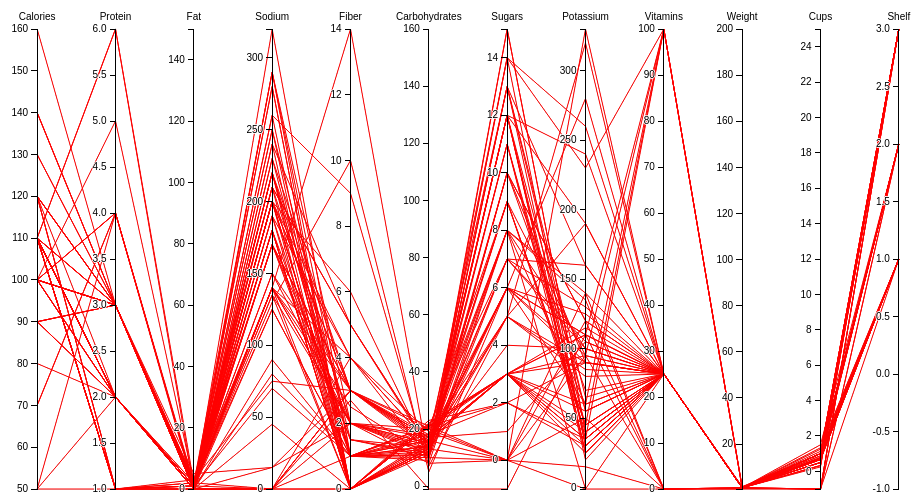
D3 v3 page, settled after 360 driven frames (6 s of simulated time); the page loaded 1 data file(s).



var margin = {top: 30, right: 10, bottom: 10, left: 10},
    width = 960 - margin.left - margin.right,
    height = 500 - margin.top - margin.bottom;

var x = d3.scale.ordinal().rangePoints([0, width], 1),
    y = {},
    dragging = {};

var line = d3.svg.line(),
    axis = d3.svg.axis().orient("left"),
    background,
    foreground;

var svg = d3.select("body").append("svg")
    .attr("width", width + margin.left + margin.right)
    .attr("height", height + margin.top + margin.bottom)
  .append("g")
    .attr("transform", "translate(" + margin.left + "," + margin.top + ")");

d3.csv("cereals.csv", function(error, cars) {

  // Extract the list of dimensions and create a scale for each.
  x.domain(dimensions = d3.keys(cars[0]).filter(function(d) {
    return d != "Cereal" && d!= "Manufacturer" && d != "Type" && (y[d] = d3.scale.linear()
        .domain(d3.extent(cars, function(p) { return +p[d]; }))
        .range([height, 0]));
  }));

  // Add grey background lines for context.
  background = svg.append("g")
      .attr("class", "background")
    .selectAll("path")
      .data(cars)
    .enter().append("path")
      .attr("d", path);

  // Add blue foreground lines for focus.
  foreground = svg.append("g")
      .attr("class", "foreground")
    .selectAll("path")
      .data(cars)
    .enter().append("path")
      .attr("d", path);

  // Add a group element for each dimension.
  var g = svg.selectAll(".dimension")
      .data(dimensions)
    .enter().append("g")
      .attr("class", "dimension")
      .attr("transform", function(d) { return "translate(" + x(d) + ")"; })
      .call(d3.behavior.drag()
        .origin(function(d) { return {x: x(d)}; })
        .on("dragstart", function(d) {
          dragging[d] = x(d);
          background.attr("visibility", "hidden");
        })
        .on("drag", function(d) {
          dragging[d] = Math.min(width, Math.max(0, d3.event.x));
          foreground.attr("d", path);
          dimensions.sort(function(a, b) { return position(a) - position(b); });
          x.domain(dimensions);
          g.attr("transform", function(d) { return "translate(" + position(d) + ")"; })
        })
        .on("dragend", function(d) {
          delete dragging[d];
          transition(d3.select(this)).attr("transform", "translate(" + x(d) + ")");
          transition(foreground).attr("d", path);
          background
              .attr("d", path)
            .transition()
              .delay(500)
              .duration(0)
              .attr("visibility", null);
        }));

  // Add an axis and title.
  g.append("g")
      .attr("class", "axis")
      .each(function(d) { d3.select(this).call(axis.scale(y[d])); })
    .append("text")
      .style("text-anchor", "middle")
      .attr("y", -9)
      .text(function(d) { return d; });

  // Add and store a brush for each axis.
  g.append("g")
      .attr("class", "brush")
      .each(function(d) {
        d3.select(this).call(y[d].brush = d3.svg.brush().y(y[d]).on("brushstart", brushstart).on("brush", brush));
      })
    .selectAll("rect")
      .attr("x", -8)
      .attr("width", 16);
});

function position(d) {
  var v = dragging[d];
  return v == null ? x(d) : v;
}

function transition(g) {
  return g.transition().duration(500);
}

// Returns the path for a given data point.
function path(d) {
  return line(dimensions.map(function(p) { return [position(p), y[p](d[p])]; }));
}

function brushstart() {
  d3.event.sourceEvent.stopPropagation();
}

// Handles a brush event, toggling the display of foreground lines.
function brush() {
  var actives = dimensions.filter(function(p) { return !y[p].brush.empty(); }),
      extents = actives.map(function(p) { return y[p].brush.extent(); });
  foreground.style("display", function(d) {
    return actives.every(function(p, i) {
      return extents[i][0] <= d[p] && d[p] <= extents[i][1];
    }) ? null : "none";
  });
}



### data: cereals.csv
Cereal, Manufacturer, Type, Calories, Protein, Fat, Sodium, Fiber, Carbohydrates, Sugars, Potassium, Vitamins, Weight, Cups, Shelf
Apple Cinnamon Cheerios, G, C, 110, 2, 2, 180, 1.5, 10.5, 10, 70, 25, 1, 0.75, 1
Basic 4, G, C, 130, 3, 2, 210, 2, 18, 8, 100, 25, 1.33, 0.75, 3
Cheerios, G, C, 110, 6, 2, 290, 2, 17, 1, 105, 25, 1, 1.25, 1
Cinnamon Toast Crunch, G, C, 120, 1, 3, 210, 0, 13, 9, 45, 25, 1, 0.75, 2
Clusters, G, C, 110, 3, 2, 140, 2, 13, 7, 105, 25, 1, 0.5, 3
Cocoa Puffs, G, C, 110, 1, 1, 180, 0, 12, 13, 55, 25, 1, 1, 2
Count Chocula, G, C, 110, 1, 1, 180, 0, 12, 13, 65, 25, 1, 1, 2
Crispy Wheat & Raisins, G, C, 100, 2, 1, 140, 2, 11, 10, 120, 25, 1, 0.75, 3
Golden Grahams, G, C, 110, 1, 1, 280, 0, 15, 9, 45, 25, 1, 0.75, 2
Honey Nut Cheerios, G, C, 110, 3, 1, 250, 1.5, 11.5, 10, 90, 25, 1, 0.75, 1
Kix, G, C, 110, 2, 1, 260, 0, 21, 3, 40, 25, 1, 1.5, 2
Lucky Charms, G, C, 110, 2, 1, 180, 0, 12, 12, 55, 25, 1, 1, 2
Multi-Grain Cheerios, G, C, 100, 2, 1, 220, 2, 15, 6, 90, 25, 1, 1, 1
Oatmeal Raisin Crisp, G, C, 130, 3, 2, 170, 1.5, 13.5, 10, 120, 25, 1.25, 0.5, 3
Raisin Nut Bran, G, C, 100, 3, 2, 140, 2.5, 10.5, 8, 140, 25, 1, 0.5, 3
Total Corn Flakes, G, C, 110, 2, 1, 200, 0, 21, 3, 35, 100, 1, 1, 3
Total Raisin Bran, G, C, 140, 3, 1, 190, 4, 15, 14, 230, 100, 1.5, 1, 3
Total Whole Grain, G, C, 100, 3, 1, 200, 3, 16, 3, 110, 100, 1, 1, 3
Triples, G, C, 110, 2, 1, 250, 0, 21, 3, 60, 25, 1, 0.75, 3
Trix, G, C, 110, 1, 1, 140, 0, 13, 12, 25, 25, 1, 1, 2
Wheaties, G, C, 100, 3, 1, 200, 3, 17, 3, 110, 25, 1, 1, 1
Wheaties Honey Gold, G, C, 110, 2, 1, 200, 1, 16, 8, 60, 25, 1, 0.75, 1
All-Bran, K, C, 70, 4, 1, 260, 9, 7, 5, 320, 25, 1, 0.33, 3
All-Bran with Extra Fiber, K, C, 50, 4, 0, 140, 14, 8, 0, 330, 25, 1, 0.5, 3
Apple Jacks, K, C, 110, 2, 0, 125, 1, 11, 14, 30, 25, 1, 1, 2
Corn Flakes, K, C, 100, 2, 0, 290, 1, 21, 2, 35, 25, 1, 1, 1
Corn Pops, K, C, 110, 1, 0, 90, 1, 13, 12, 20, 25, 1, 1, 2
Cracklin' Oat Bran, K, C, 110, 3, 3, 140, 4, 10, 7, 160, 25, 1, 0.5, 3
Crispix, K, C, 110, 2, 0, 220, 1, 21, 3, 30, 25, 1, 1, 3
Froot Loops, K, C, 110, 2, 1, 125, 1, 11, 13, 30, 25, 1, 1, 2
Frosted Flakes, K, C, 110, 1, 0, 200, 1, 14, 11, 25, 25, 1, 0.75, 1
Frosted Mini-Wheats, K, C, 100, 3, 0, 0, 3, 14, 7, 100, 25, 1, 0.8, 2
Fruitful Bran, K, C, 120, 3, 0, 240, 5, 14, 12, 190, 25, 1.33, 0.67, 3
Just Right Crunchy  Nuggets, K, C, 110, 2, 1, 170, 1, 17, 6, 60, 100, 1, -1, 3
Just Right Fruit & Nut, K, C, 140, 3, 1, 170, 2, 20, 9, 95, 100, 1.3, 0.75, 3
Mueslix Crispy Blend, K, C, 160, 3, 2, 150, 3, 17, 13, 160, 25, 1.5, 0.67, 3
Nut&Honey Crunch, K, C, 120, 2, 1, 190, 0, 15, 9, 40, 25, 1, 0.67, 2
Nutri-Grain Almond-Raisin, K, C, 140, 3, 2, 220, 3, 21, 7, 130, 25, 1.33, 0.67, 3
Nutri-grain Wheat, K, C, 90, 3, 0, 170, 3, 18, 2, 90, 25, 1, -1, 3
Product 19, K, C, 100, 3, 0, 320, 1, 20, 3, 45, 100, 1, 1, 3
Raisin Bran, K, C, 120, 3, 1, 210, 5, 14, 12, 240, 25, 1.33, 0.75, 2
Raisin Squares, K, C, 90, 2, 0, 0, 2, 15, 6, 110, 25, 1, 0.5, 3
Rice Krispies, K, C, 110, 2, 0, 290, 0, 22, 3, 35, 25, 1, 1, 1
Smacks, K, C, 110, 2, 1, 70, 1, 9, 15, 40, 25, 1, 0.75, 2
Special K, K, C, 110, 6, 0, 230, 1, 16, 3, 55, 25, 1, 1, 1
100% Bran, N, C, 70, 4, 1, 130, 10, 5, 6, 280, 25, 1, 0.33, 3
Shredded Wheat, N, C, 80, 2, 0, 0, 3, 16, 0, 95, 0, 0.83, -1, 1
Shredded Wheat 'n'Bran, N, C, 90, 3, 0, 0, 4, 19, 0, 140, 0, 1, 0.67, 1
Shredded Wheat spoon size, N, C, 90, 3, 0, 0, 3, 20, 0, 120, 0, 1, 0.67, 1
Strawberry Fruit Wheats, N, C, 90, 2, 0, 15, 3, 15, 5, 90, 25, 1, -1, 2
Bran Flakes, P, C, 90, 3, 0, 210, 5, 13, 5, 190, 25, 1, 0.67, 3
Fruit & Fibre Dates, Walnuts, and Oats, P, C, 120, 3, 2, 160, 5, 12, 10, 200, 25, 1.25, 0.67, 3
Fruity Pebbles, P, C, 110, 1, 1, 135, 0, 13, 12, 25, 25, 1, 0.75, 2
Golden Crisp, P, C, 100, 2, 0, 45, 0, 11, 15, 40, 25, 1, 0.88, 1
Grape Nuts Flakes, P, C, 100, 3, 1, 140, 3, 15, 5, 85, 25, 1, 0.88, 3
Grape-Nuts, P, C, 110, 3, 0, 170, 3, 17, 3, 90, 25, 1, 0.25, 3
Great Grains Pecan, P, C, 120, 3, 3, 75, 3, 13, 4, 100, 25, 1, 0.33, 3
Honey-comb, P, C, 110, 1, 0, 180, 0, 14, 11, 35, 25, 1, 1.33, 1
Post Nat. Raisin Bran, P, C, 120, 3, 1, 200, 6, 11, 14, 260, 25, 1.33, 0.67, 3
100% Natural Bran, Q, C, 120, 3, 5, 15, 2, 8, 8, 135, 0, 1, -1, 3
... 17 more rows